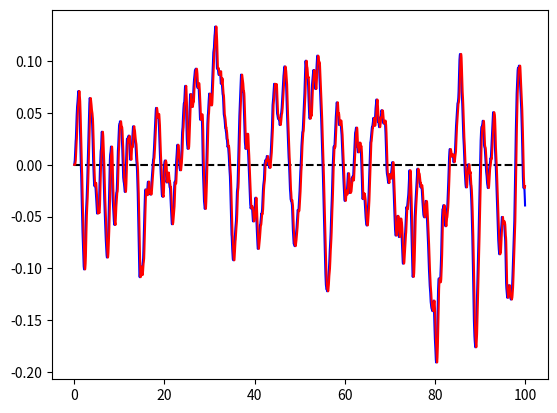

Recreate this plot in Python.
from numpy import random, ravel, max, average
from scipy.signal import butter, lfilter, freqz
from matplotlib import pyplot

SIM_TIME_STEPS_NUMBER = 5000

NET_TIME_STEP = 0.02
NET_DELAY = 0.2

masterToSlaveQueue = [ ( 0.0, 0.0, 0.0 ) ]
masterToSlaveTimesQueue = [ 0.0 ]
slaveToMasterQueue = [ ( 0.0, 0.0, 0.0 ) ]
slaveToMasterTimesQueue = [ 0.0 ]

random.seed( 0 )
setpoints = ravel( 2 * ( random.rand( 1, SIM_TIME_STEPS_NUMBER ) - 0.5 ) ).tolist()
b, a = butter( 2, 0.01, btype='low', analog=False )
setpoints = lfilter( b, a, setpoints )

timeSteps = [ 0.0 ]
masterOutputs = [ 0.0 ]
slaveInputs = [ 0.0 ]

for timeStepIndex in range( 1, SIM_TIME_STEPS_NUMBER ):
    
  simTime = timeStepIndex * NET_TIME_STEP
  timeSteps.append( simTime )
  
  slaveInput = slaveInputs[ -1 ]
  if simTime > masterToSlaveTimesQueue[ 0 ]:
    masterToSlaveTimesQueue.pop( 0 )
    slaveInput = masterToSlaveQueue.pop( 0 )[ 0 ]
  slaveInputs.append( slaveInput )
  
  masterOutputs.append( setpoints[ timeStepIndex ] )
  masterToSlaveQueue.append( ( masterOutputs[ -1 ], 0.0, 0.0 ) )
  masterToSlaveTimesQueue.append( simTime + NET_DELAY + NET_TIME_STEP * random.randint( -1, 1 ) )

pyplot.plot( ( timeSteps[ 0 ], timeSteps[ -1 ] ), ( 0.0, 0.0 ), 'k--' )
pyplot.plot( timeSteps, masterOutputs, 'b-', timeSteps, slaveInputs, 'r-' )
pyplot.show()
